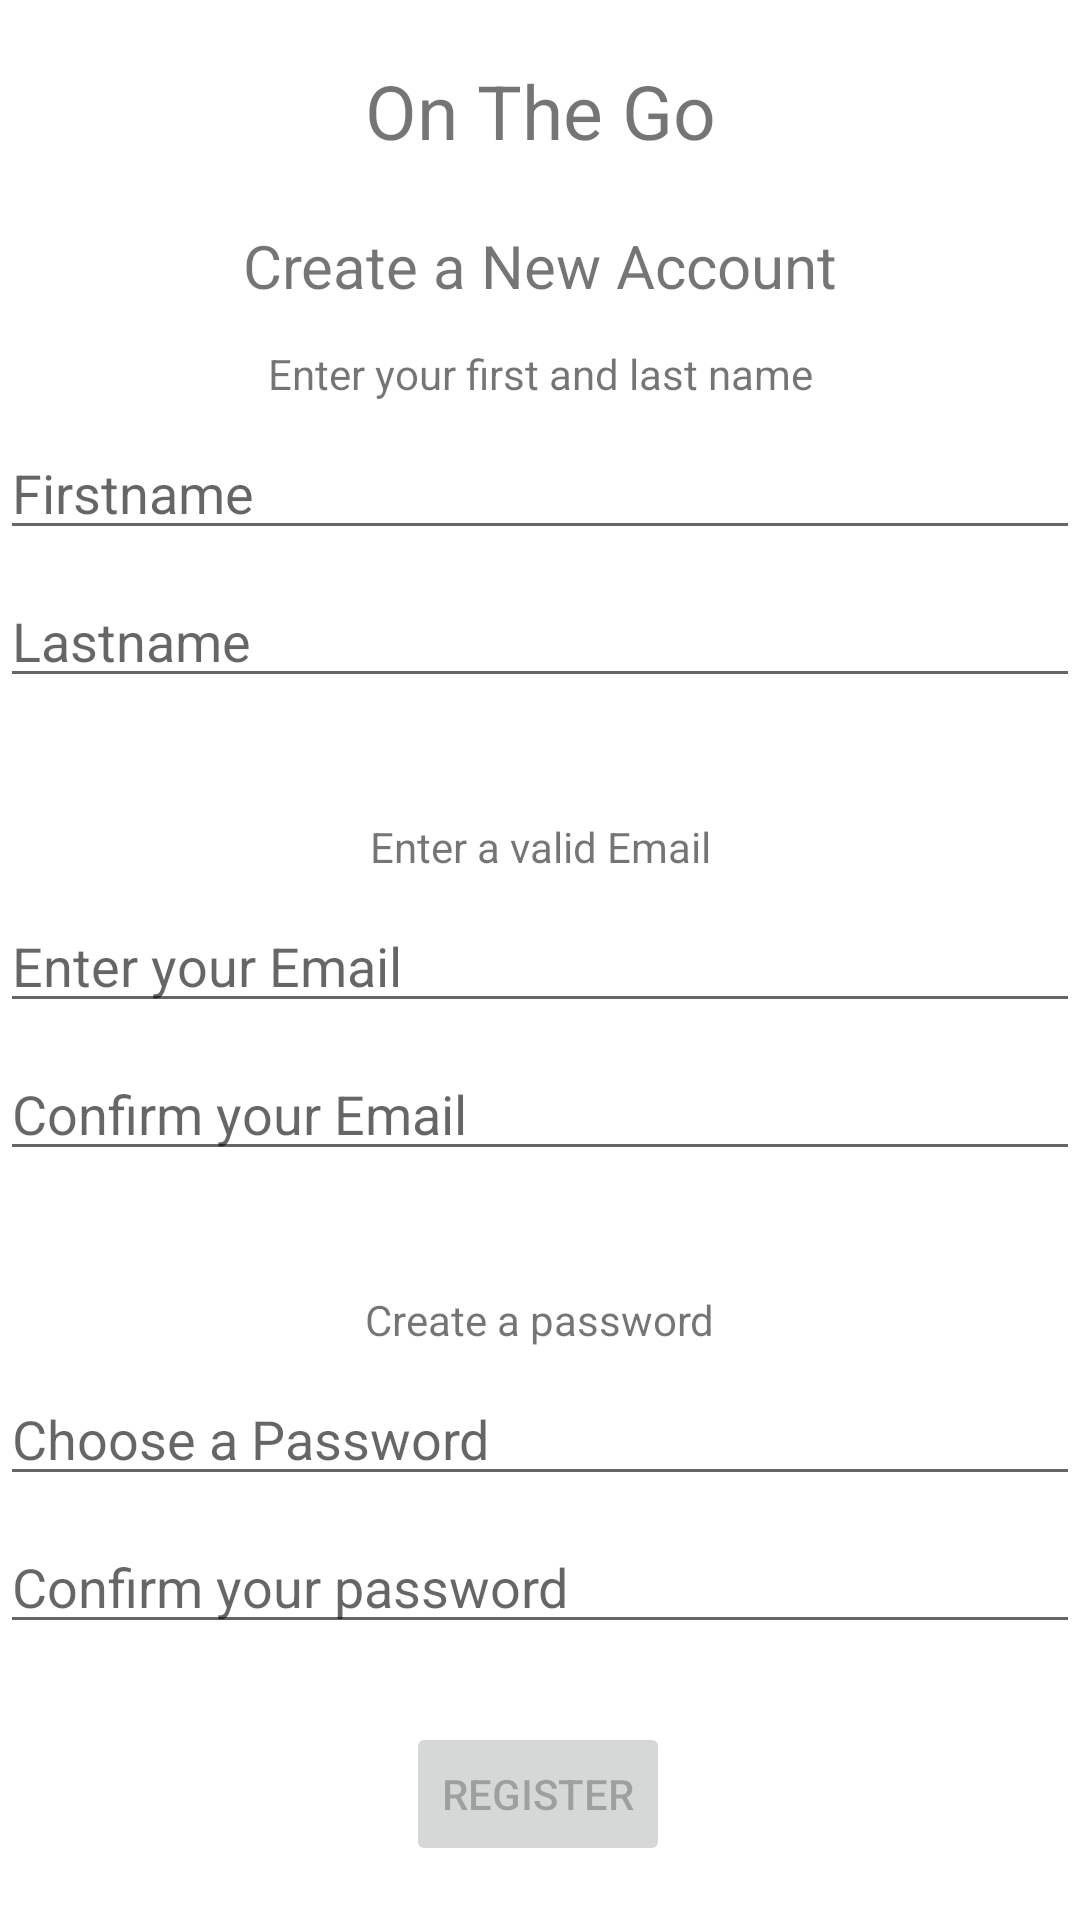

This screen was rendered from an Android layout file. Write that file and the resources it references.
<!-- AndroidManifest.xml: application theme Theme.SpendScrap -->
<!-- res/layout/activity_register.xml -->
<?xml version="1.0" encoding="utf-8"?>
<androidx.constraintlayout.widget.ConstraintLayout xmlns:android="http://schemas.android.com/apk/res/android"
    xmlns:app="http://schemas.android.com/apk/res-auto"
    xmlns:tools="http://schemas.android.com/tools"
    android:id="@+id/container"
    android:layout_width="match_parent"
    android:layout_height="match_parent"
    android:paddingLeft="@dimen/activity_horizontal_margin"
    android:paddingTop="@dimen/activity_vertical_margin"
    android:paddingRight="@dimen/activity_horizontal_margin"
    android:paddingBottom="@dimen/activity_vertical_margin"
    tools:context=".ui.register.RegisterActivity">

    <TextView
        android:id="@+id/textView_SpendScrap"
        android:layout_width="wrap_content"
        android:layout_height="wrap_content"
        android:layout_marginTop="20dp"
        android:text="@string/spendscrap_logo"
        android:textSize="25sp"
        app:layout_constraintEnd_toEndOf="parent"
        app:layout_constraintStart_toStartOf="parent"
        app:layout_constraintTop_toTopOf="parent"/>

    <TextView
        android:id="@+id/textView_create_account"
        android:layout_width="wrap_content"
        android:layout_height="wrap_content"
        android:layout_marginTop="55dp"
        android:text="@string/textview_create_account"
        android:textSize="20sp"
        app:layout_constraintEnd_toEndOf="parent"
        app:layout_constraintStart_toStartOf="parent"
        app:layout_constraintTop_toTopOf="@+id/textView_SpendScrap"/>

    <TextView
        android:id="@+id/textView_name_choose"
        android:layout_width="wrap_content"
        android:layout_height="wrap_content"
        android:layout_marginTop="40dp"
        android:text="@string/textview_name_choose"
        app:layout_constraintEnd_toEndOf="parent"
        app:layout_constraintStart_toStartOf="parent"
        app:layout_constraintTop_toTopOf="@+id/textView_create_account"/>

    <EditText
        android:id="@+id/firstnameChoose"
        android:layout_width="0dp"
        android:layout_height="wrap_content"
        android:layout_marginTop="8dp"
        android:autofillHints="@string/prompt_firstname_choose"
        android:hint="@string/prompt_firstname_choose"
        android:inputType="textPersonName"
        android:selectAllOnFocus="true"
        app:layout_constraintEnd_toEndOf="parent"
        app:layout_constraintStart_toStartOf="parent"
        app:layout_constraintTop_toBottomOf="@+id/textView_name_choose" />

    <EditText
        android:id="@+id/lastnameChoose"
        android:layout_width="0dp"
        android:layout_height="wrap_content"
        android:layout_marginTop="8dp"
        android:autofillHints="@string/prompt_lastname_choose"
        android:hint="@string/prompt_lastname_choose"
        android:inputType="textPersonName"
        android:selectAllOnFocus="true"
        app:layout_constraintEnd_toEndOf="parent"
        app:layout_constraintStart_toStartOf="parent"
        app:layout_constraintTop_toBottomOf="@+id/firstnameChoose" />

    <TextView
        android:id="@+id/textView_username_choose"
        android:layout_width="wrap_content"
        android:layout_height="wrap_content"
        android:layout_marginTop="40dp"
        android:text="@string/textview_username_choose"
        app:layout_constraintEnd_toEndOf="parent"
        app:layout_constraintStart_toStartOf="parent"
        app:layout_constraintTop_toBottomOf="@+id/lastnameChoose"/>

    <EditText
        android:id="@+id/usernameChoose"
        android:layout_width="0dp"
        android:layout_height="wrap_content"
        android:layout_marginTop="8dp"
        android:autofillHints="@string/prompt_email_choose"
        android:hint="@string/prompt_email_choose"
        android:inputType="textEmailAddress"
        android:selectAllOnFocus="true"
        app:layout_constraintEnd_toEndOf="parent"
        app:layout_constraintStart_toStartOf="parent"
        app:layout_constraintTop_toBottomOf="@+id/textView_username_choose" />

    <EditText
        android:id="@+id/usernameConfirm"
        android:layout_width="0dp"
        android:layout_height="wrap_content"
        android:layout_marginTop="8dp"
        android:autofillHints="@string/prompt_email_confirm"
        android:hint="@string/prompt_email_confirm"
        android:inputType="textEmailAddress"
        android:selectAllOnFocus="true"
        app:layout_constraintEnd_toEndOf="parent"
        app:layout_constraintStart_toStartOf="parent"
        app:layout_constraintTop_toBottomOf="@+id/usernameChoose" />

    <TextView
        android:id="@+id/textView_password_choose"
        android:layout_width="wrap_content"
        android:layout_height="wrap_content"
        android:layout_marginTop="40dp"
        android:text="@string/textview_password_choose"
        app:layout_constraintEnd_toEndOf="parent"
        app:layout_constraintStart_toStartOf="parent"
        app:layout_constraintTop_toBottomOf="@+id/usernameConfirm"/>

    <EditText
        android:id="@+id/passwordChoose"
        android:layout_width="0dp"
        android:layout_height="wrap_content"
        android:layout_marginTop="8dp"
        android:autofillHints="@string/prompt_password_choose"
        android:hint="@string/prompt_password_choose"
        android:imeActionLabel="@string/action_sign_in_short"
        android:imeOptions="actionDone"
        android:inputType="textPassword"
        android:selectAllOnFocus="true"
        app:layout_constraintEnd_toEndOf="parent"
        app:layout_constraintStart_toStartOf="parent"
        app:layout_constraintTop_toBottomOf="@+id/textView_password_choose" />

    <EditText
        android:id="@+id/passwordConfirm"
        android:layout_width="0dp"
        android:layout_height="wrap_content"
        android:layout_marginTop="8dp"
        android:autofillHints="@string/prompt_password_confirm"
        android:hint="@string/prompt_password_confirm"
        android:imeActionLabel="@string/action_sign_in_short"
        android:imeOptions="actionDone"
        android:inputType="textPassword"
        android:selectAllOnFocus="true"
        app:layout_constraintEnd_toEndOf="parent"
        app:layout_constraintStart_toStartOf="parent"
        app:layout_constraintTop_toBottomOf="@+id/passwordChoose" />

    <Button
        android:id="@+id/register"
        android:layout_width="wrap_content"
        android:layout_height="wrap_content"
        android:layout_gravity="start"
        android:layout_marginTop="26dp"
        android:layout_marginBottom="64dp"
        android:enabled="false"
        android:text="@string/action_register_short"
        app:layout_constraintBottom_toBottomOf="parent"
        app:layout_constraintEnd_toEndOf="parent"
        app:layout_constraintHorizontal_bias="0.498"
        app:layout_constraintStart_toStartOf="parent"
        app:layout_constraintTop_toBottomOf="@+id/passwordConfirm"
        app:layout_constraintVertical_bias="0.0" />


</androidx.constraintlayout.widget.ConstraintLayout>
<!-- resources referenced by this layout -->
<resources>
  <string name="action_register_short">Register</string>
  <string name="action_sign_in_short">Sign in</string>
  <string name="prompt_email_choose">Enter your Email</string>
  <string name="prompt_email_confirm">Confirm your Email</string>
  <string name="prompt_firstname_choose">Firstname</string>
  <string name="prompt_lastname_choose">Lastname</string>
  <string name="prompt_password_choose">Choose a Password</string>
  <string name="prompt_password_confirm">Confirm your password</string>
  <string name="spendscrap_logo">On The Go</string>
  <string name="textview_create_account">Create a New Account</string>
  <string name="textview_name_choose">Enter your first and last name</string>
  <string name="textview_password_choose">Create a password</string>
  <string name="textview_username_choose">Enter a valid Email</string>
  <style name="Theme.SpendScrap" parent="Theme.MaterialComponents.DayNight.DarkActionBar">
          
          <item name="colorPrimary">@color/purple_500</item>
          <item name="colorPrimaryVariant">@color/purple_700</item>
          <item name="colorOnPrimary">@color/white</item>
          
          <item name="colorSecondary">@color/teal_200</item>
          <item name="colorSecondaryVariant">@color/teal_700</item>
          <item name="colorOnSecondary">@color/black</item>
          
          <item name="android:statusBarColor" tools:targetApi="l">?attr/colorPrimaryVariant</item>
          
      </style>
  <!-- not gathered from this repository: default colours our renderer supplied (Android Studio template values) -->
  <color name="purple_500">#FF6200EE</color>
  <color name="purple_700">#FF3700B3</color>
  <color name="teal_200">#FF03DAC5</color>
  <color name="teal_700">#FF018786</color>
  <color name="black">#FF000000</color>
  <color name="white">#FFFFFFFF</color>
</resources>
